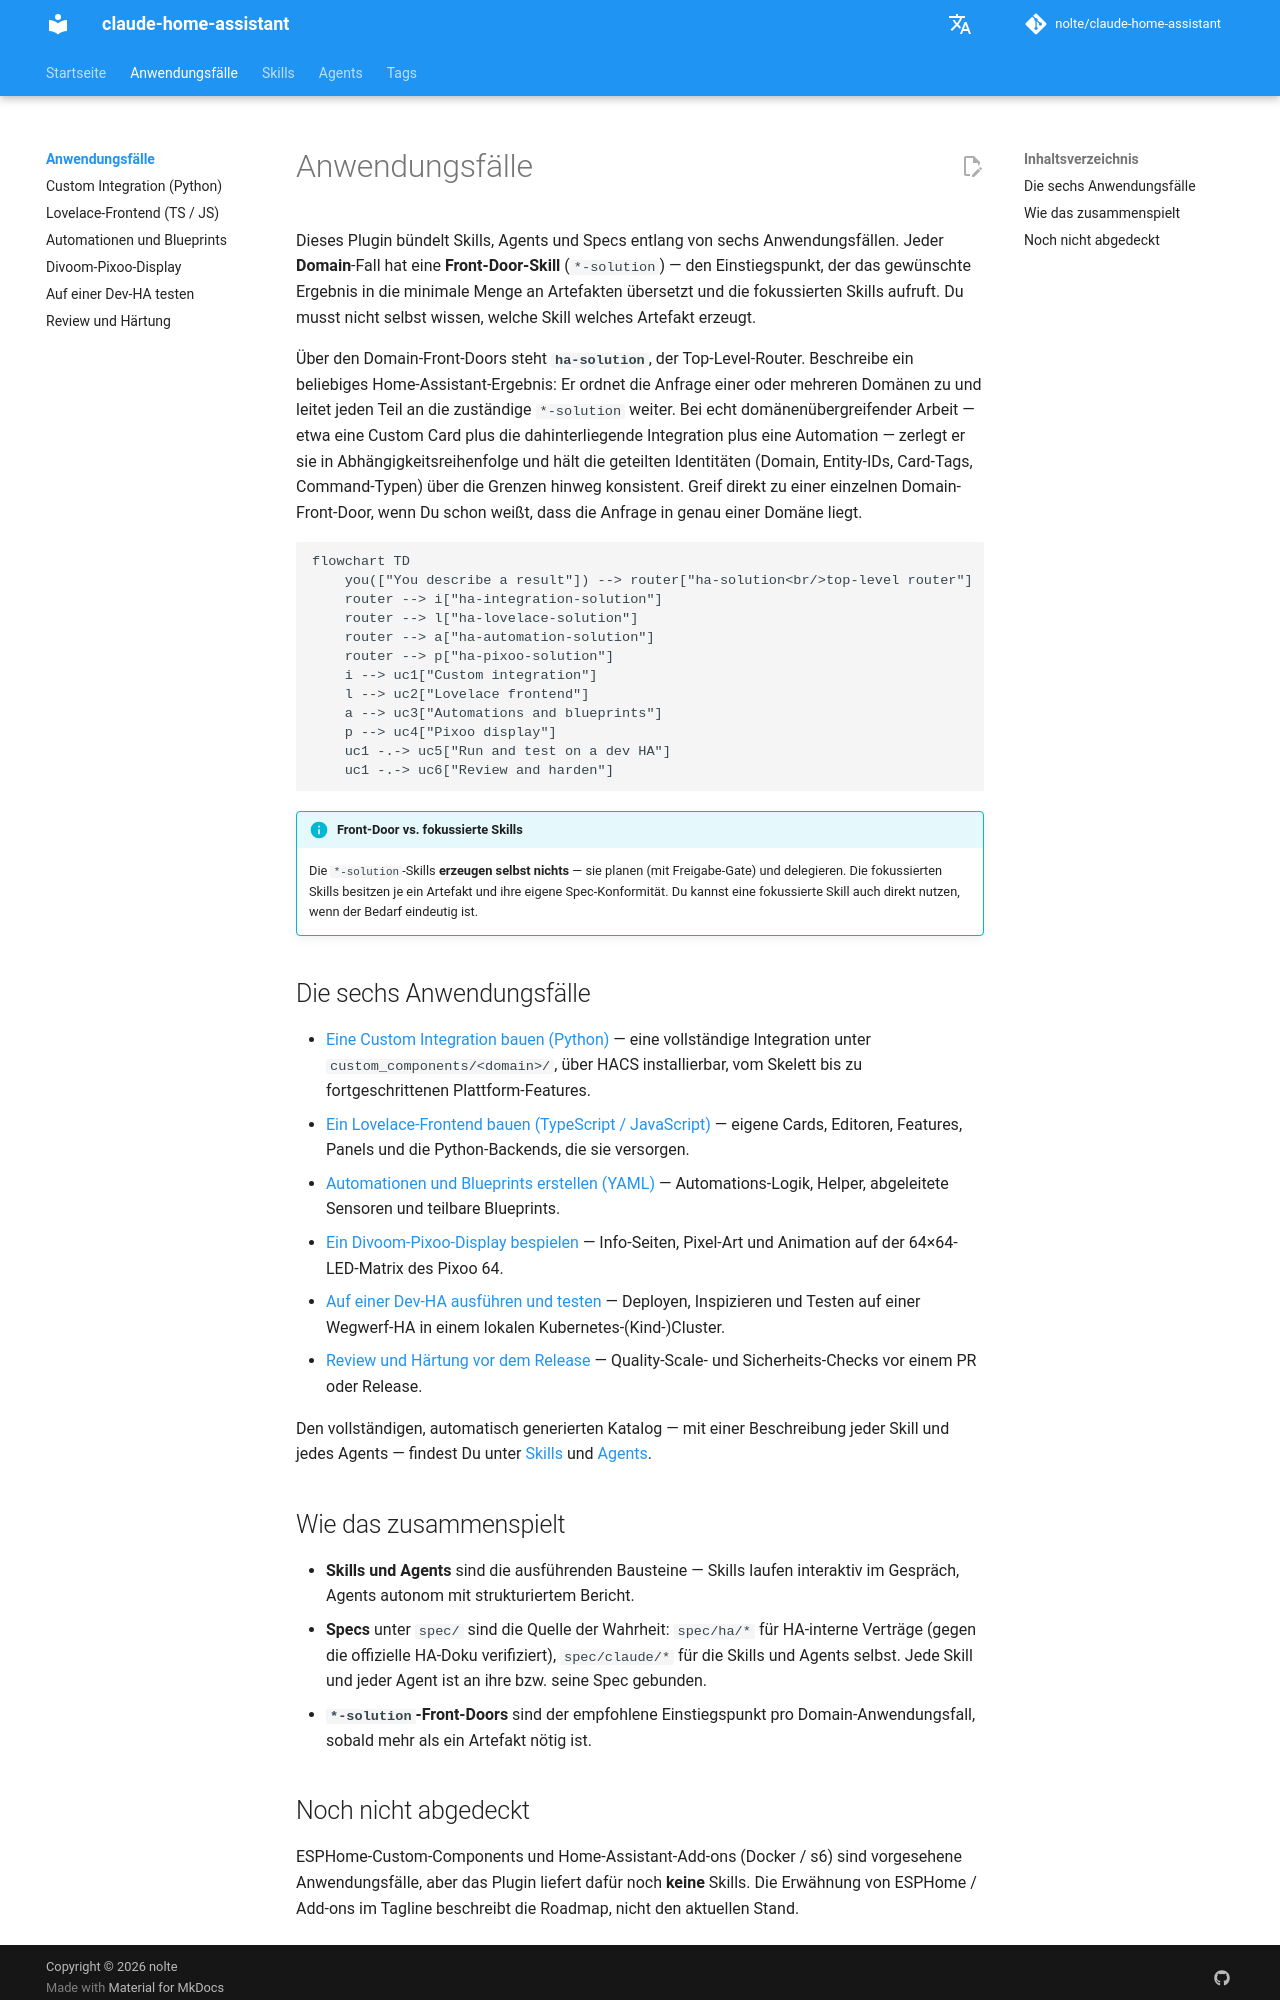

repository: nolte/claude-home-assistant · page: de/use-cases/index.html · generator: mkdocs

# Anwendungsfälle

Dieses Plugin bündelt Skills, Agents und Specs entlang von sechs Anwendungsfällen. Jeder **Domain**-Fall hat eine **Front-Door-Skill** (`*-solution`) — den Einstiegspunkt, der das gewünschte Ergebnis in die minimale Menge an Artefakten übersetzt und die fokussierten Skills aufruft. Du musst nicht selbst wissen, welche Skill welches Artefakt erzeugt.

Über den Domain-Front-Doors steht **`ha-solution`**, der Top-Level-Router. Beschreibe ein beliebiges Home-Assistant-Ergebnis: Er ordnet die Anfrage einer oder mehreren Domänen zu und leitet jeden Teil an die zuständige `*-solution` weiter. Bei echt domänenübergreifender Arbeit — etwa eine Custom Card plus die dahinterliegende Integration plus eine Automation — zerlegt er sie in Abhängigkeitsreihenfolge und hält die geteilten Identitäten (Domain, Entity-IDs, Card-Tags, Command-Typen) über die Grenzen hinweg konsistent. Greif direkt zu einer einzelnen Domain-Front-Door, wenn Du schon weißt, dass die Anfrage in genau einer Domäne liegt.

```mermaid
flowchart TD
    you(["You describe a result"]) --> router["ha-solution<br/>top-level router"]
    router --> i["ha-integration-solution"]
    router --> l["ha-lovelace-solution"]
    router --> a["ha-automation-solution"]
    router --> p["ha-pixoo-solution"]
    i --> uc1["Custom integration"]
    l --> uc2["Lovelace frontend"]
    a --> uc3["Automations and blueprints"]
    p --> uc4["Pixoo display"]
    uc1 -.-> uc5["Run and test on a dev HA"]
    uc1 -.-> uc6["Review and harden"]
```

!!! info "Front-Door vs. fokussierte Skills"
    Die `*-solution`-Skills **erzeugen selbst nichts** — sie planen (mit Freigabe-Gate) und delegieren. Die fokussierten Skills besitzen je ein Artefakt und ihre eigene Spec-Konformität. Du kannst eine fokussierte Skill auch direkt nutzen, wenn der Bedarf eindeutig ist.

## Die sechs Anwendungsfälle

- [Eine Custom Integration bauen (Python)](custom-integration.md) — eine vollständige Integration unter `custom_components/<domain>/`, über HACS installierbar, vom Skelett bis zu fortgeschrittenen Plattform-Features.
- [Ein Lovelace-Frontend bauen (TypeScript / JavaScript)](lovelace-frontend.md) — eigene Cards, Editoren, Features, Panels und die Python-Backends, die sie versorgen.
- [Automationen und Blueprints erstellen (YAML)](automations-blueprints.md) — Automations-Logik, Helper, abgeleitete Sensoren und teilbare Blueprints.
- [Ein Divoom-Pixoo-Display bespielen](pixoo-display.md) — Info-Seiten, Pixel-Art und Animation auf der 64×64-LED-Matrix des Pixoo 64.
- [Auf einer Dev-HA ausführen und testen](dev-testing.md) — Deployen, Inspizieren und Testen auf einer Wegwerf-HA in einem lokalen Kubernetes-(Kind-)Cluster.
- [Review und Härtung vor dem Release](review-hardening.md) — Quality-Scale- und Sicherheits-Checks vor einem PR oder Release.

Den vollständigen, automatisch generierten Katalog — mit einer Beschreibung jeder Skill und jedes Agents — findest Du unter [Skills](../skills/index.md) und [Agents](../agents/index.md).

## Wie das zusammenspielt

- **Skills und Agents** sind die ausführenden Bausteine — Skills laufen interaktiv im Gespräch, Agents autonom mit strukturiertem Bericht.
- **Specs** unter `spec/` sind die Quelle der Wahrheit: `spec/ha/*` für HA-interne Verträge (gegen die offizielle HA-Doku verifiziert), `spec/claude/*` für die Skills und Agents selbst. Jede Skill und jeder Agent ist an ihre bzw. seine Spec gebunden.
- **`*-solution`-Front-Doors** sind der empfohlene Einstiegspunkt pro Domain-Anwendungsfall, sobald mehr als ein Artefakt nötig ist.
